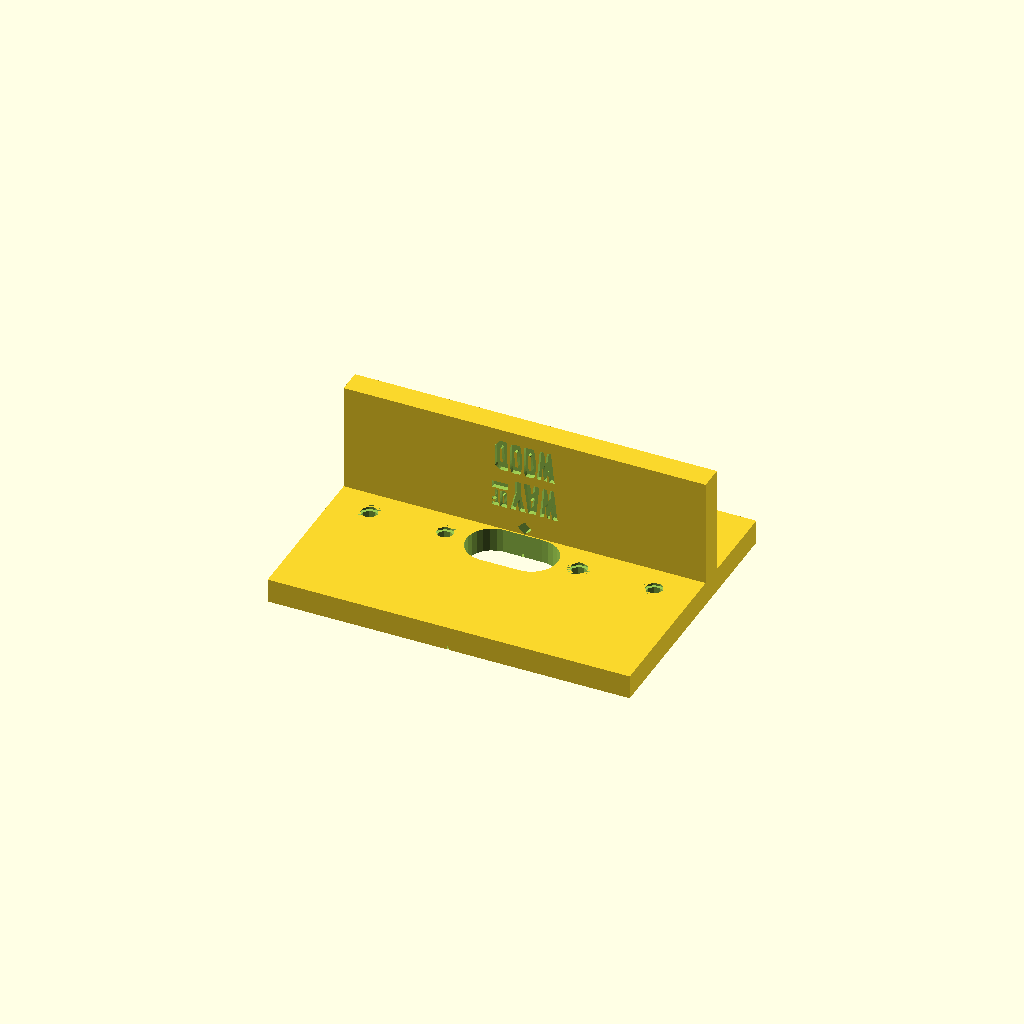
Cell 1: the model at its default parameters.
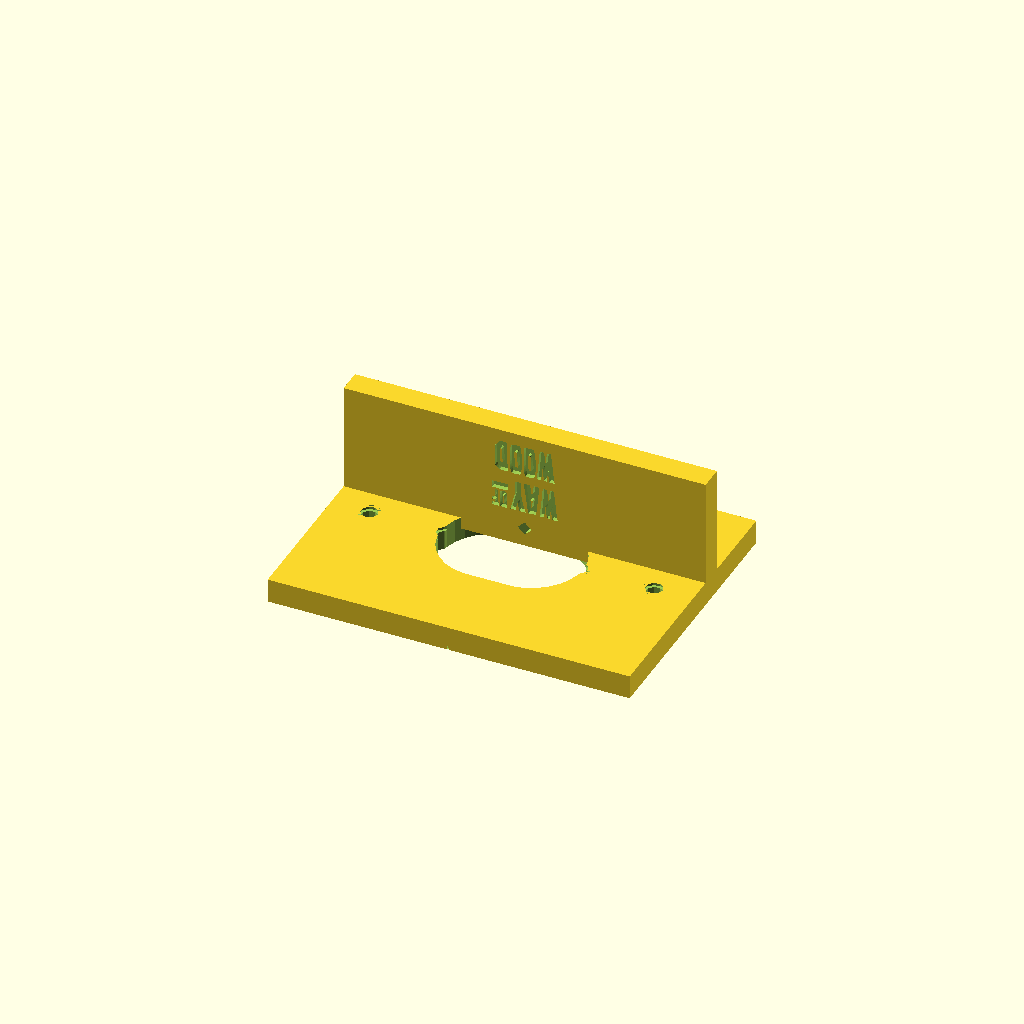
Cell 2: bushingsize = 34.3 (everything else at default).
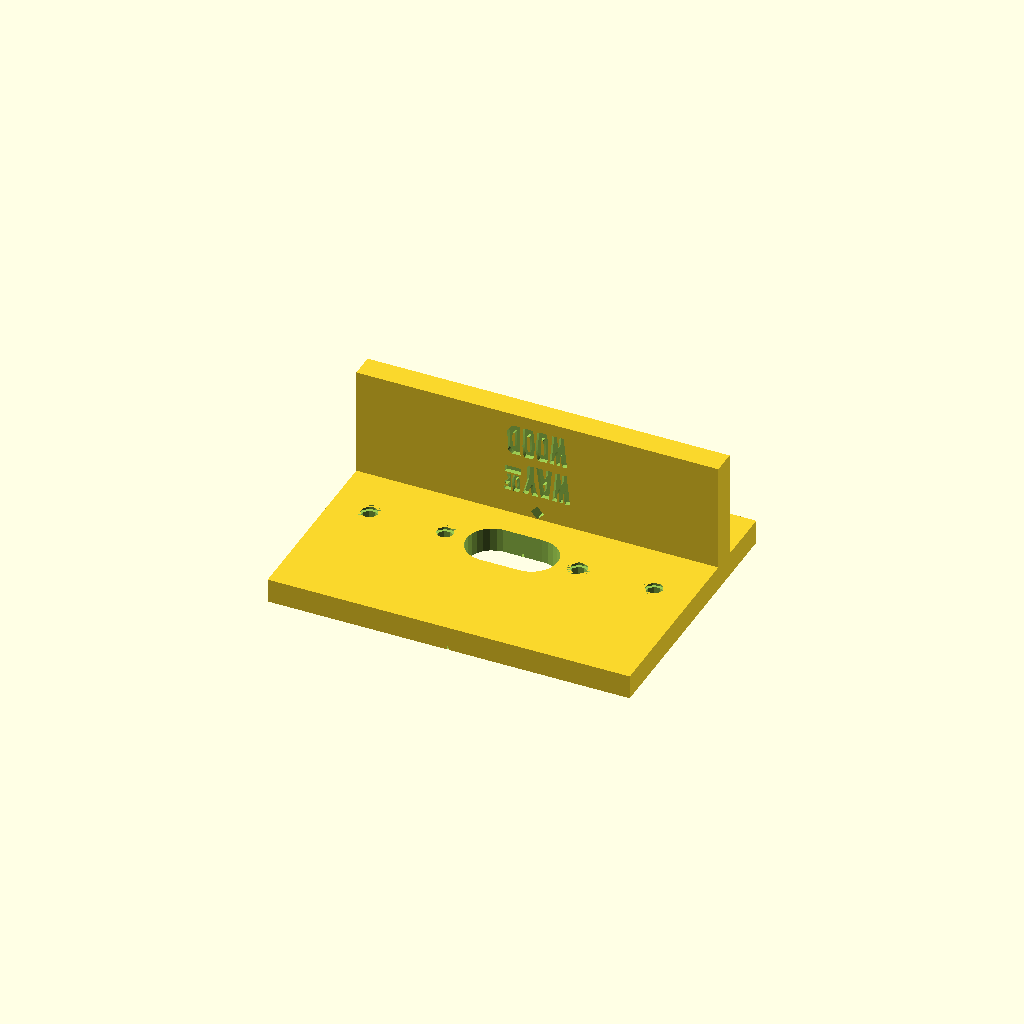
Cell 3: materialwidth = 36 (everything else at default).
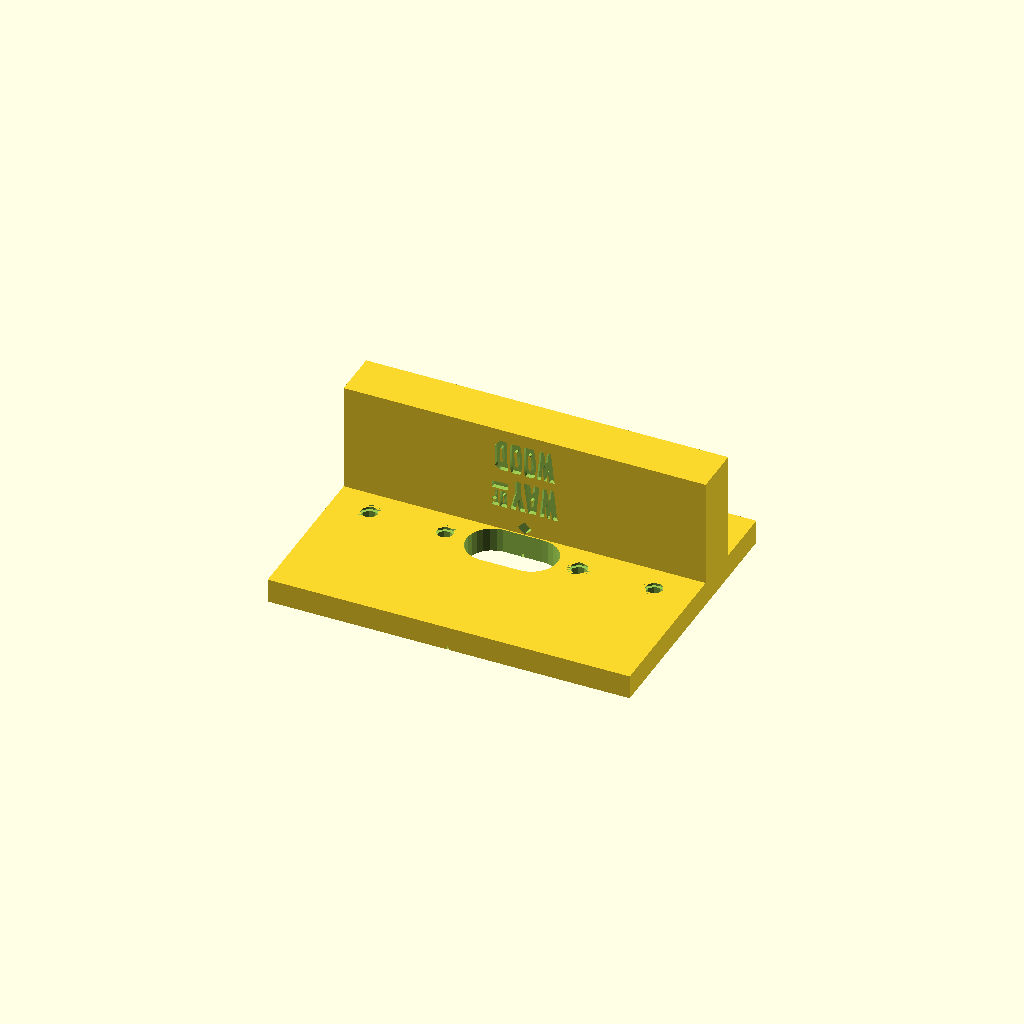
Cell 4 — regplatethickness set to 16, the other parameters unchanged.
One fixed orthographic camera (rotation 55°, 0°, 25°; colour scheme Cornfield) for every cell.
OpenSCAD source file inputs/thingiverse/files/thing-2748220/files/loose-tennon-jig.scad:
/* [Simple settings] */

// Size of the guide bushing you are using in the router
bushingsize = 17.15;
// Values above 1 make the domino slot larger
size = 1;
// Width of the material you want to use
materialwidth = 18;

/* [Registration plate] */

// Thickness of the registration plate
regplatethickness = 8;
// Height of the registration plate
regplateheight = 40;

/* [Base plate] */

// Strength of the base plate
baseplatethickness = 8;
// Width of the baseplate
baseplatewidth = 120;
// Height of the baseplate (set to 0 for automatic calculation)
baseplateheight = 90;

/* [Alignment helpers] */

// Distance of the alignmentpin from the center
alignmentpindistance = 25;
// Diameter of the alignmentpin hole
alignmentpindiameter = 5.6;
// Number of alignmentpins
alignmentpincount = 2; // [0:1:10]
// Diameter of recess for bookshelf pins
recessdiameter=7.5;
// Depth of the pin recess
recess=1.5;


dominowidth = 13 * size;

difference() {

  difference() {

    translate([0,0,baseplatethickness/2]) union() {

      // Baseplate
      difference() {
        cube([baseplatewidth,baseplateheightcalc(),baseplatethickness], center=true);
        hull() {
            translate([-dominowidth/2,0,0]) cylinder(h=2*baseplatethickness, d=bushingsize, center=true);
            translate([dominowidth/2,0,0]) cylinder(h=2*baseplatethickness, d=bushingsize, center=true);
        }
      }

      // Registration plate
      translate([0,0.5*regplatethickness+0.5*materialwidth,regplateheight/2])
        cube([baseplatewidth,regplatethickness,regplateheight], center=true);

    }

    // Logo
    translate([0,0.5*materialwidth,0.5*regplateheight+baseplatethickness]) rotate([90,180,0]) union() {
       scale([logosize(),logosize(),3]) translate([0,0,-0.5])  wow_logo();
      }


    // Center alignment line
    rotate([90,0,0])
      translate([-0.1*baseplatethickness,0,0])
         linear_extrude(baseplateheightcalc()+2, center=true)
           polygon(points=[[0,0], [0.5,0.2*baseplatethickness], [1,0]]);

    // Registration plate alignment line
    hull() {
      translate([0,0.5*regplatethickness+0.5*materialwidth,sqrt(3*3+3*3)/2+baseplatethickness])
        rotate([45,0,90])
          cube([1.1*regplatethickness,3,3],center=true);

        translate([0,0.5*materialwidth+regplatethickness,sqrt(6*6+6*6)/2+baseplatethickness])
          rotate([45,0,90])
            cube([1,6,6],center=true);
    }

  }

  // Alignment holes
  if (alignmentpincount > 0) {
    for (i=[1:alignmentpincount]) {
      union() {
        translate([-i*alignmentpindistance+0.5*alignmentpindiameter,0,baseplatethickness/2])
         cylinder(r=alignmentpindiameter/2, h=2*baseplatethickness, center=true);
        translate([i*alignmentpindistance-0.5*alignmentpindiameter,0,baseplatethickness/2])
         cylinder(r=alignmentpindiameter/2, h=2*baseplatethickness, center=true);

       translate([-i*alignmentpindistance+0.5*alignmentpindiameter,0,baseplatethickness-recess/2])
        cylinder(r=recessdiameter/2, h=recess, center=true);
      translate([i*alignmentpindistance-0.5*alignmentpindiameter,0,baseplatethickness-recess/2])
       cylinder(r=recessdiameter/2, h=recess, center=true);

       }
     }
   }
 }



function baseplateheightcalc() = (baseplateheight==0) ? materialwidth + (2*regplatethickness) : baseplateheight ;

function logosize() = (baseplatewidth < regplateheight) ? 0.6*baseplatewidth : 0.6*regplateheight ;


module wow_logo()
{
 /* Generated by trace2scad version 20150415
    http://aggregate.org/MAKE/TRACE2SCAD/
    Optimized model has 607/4417 original points
 */
 minx=0; /* polygon minx=0 */
 miny=0; /* polygon miny=3 */
 maxx=18220; /* polygon maxx=18220 */
 maxy=20000; /* polygon maxy=20000 */
 dx=maxx-minx;
 dy=maxy-miny;
 maxd=((dx>dy)?dx:dy);
 scale([1/maxd, 1/maxd, 1])
 translate([-minx-dx/2, -miny-dy/2, 0])
 linear_extrude(height=1, convexity=607)
 union() {
  union() {
   union() {
    difference() {
     polygon([[14210,19995],[14210,19990],[14075,19974],[14064,19960],[14028,19443],[13970,18717],[13934,18123],[13929,17563],[13975,16413],[14027,15858],[14075,15523],[14158,15158],[14183,15140],[14533,15122],[14618,15113],[15248,15113],[15603,15164],[15818,15221],[15848,15233],[15860,15258],[15932,15778],[15975,16168],[16003,16633],[16020,17074],[16026,17933],[15995,18638],[15968,18904],[15899,19348],[15832,19630],[15739,19908],[15721,19947],[15712,19955],[15405,19962],[14933,19986],[14910,20000],[14210,20000]], convexity=7);
     polygon([[15077,18800],[15084,18795],[15135,18458],[15182,18028],[15200,17843],[15221,17398],[15216,16768],[15203,16534],[15187,16514],[14825,16460],[14800,16471],[14725,16995],[14700,17233],[14685,17388],[14676,17708],[14682,18711],[14701,18735],[14750,18760],[14908,18793],[15049,18808],[15070,18806]], convexity=7);
    }
   }
   polygon([[16790,19970],[16708,19966],[16333,19935],[16320,19918],[16335,18918],[16390,16913],[16410,16268],[16420,15161],[16543,15140],[16978,15128],[17200,15134],[17303,15149],[17346,15164],[17354,15170],[17359,15413],[17340,16138],[17329,16798],[17362,17213],[17380,17344],[17941,17356],[17958,17369],[18010,17648],[18035,17940],[18059,18343],[18045,18358],[17883,18370],[17315,18376],[17302,18389],[17295,18769],[17310,18985],[17336,19074],[17358,19080],[17658,19075],[18065,19052],[18161,19041],[18179,19059],[18195,19181],[18210,19290],[18220,19290],[18220,19928],[17950,19953],[17743,19971],[16873,19974]], convexity=12);
   polygon([[900,19930],[768,19926],[278,19879],[0,19840],[0,19776],[14,19765],[31,19650],[157,18873],[270,18044],[363,17265],[430,16650],[582,15220],[775,13498],[1028,11239],[1053,11221],[1143,11210],[1480,11218],[1618,11227],[1983,11227],[2104,11210],[2119,11224],[2190,11745],[2257,12311],[2372,13408],[2430,13936],[2495,14441],[2500,14460],[2519,14470],[2567,14003],[2612,13620],[2682,13110],[2972,11224],[2984,11211],[3179,11207],[3555,11243],[3883,11280],[4113,11290],[4129,11309],[4245,12553],[4532,15720],[4645,16868],[4758,17920],[4873,18870],[4940,19380],[4995,19769],[4989,19796],[4983,19805],[4828,19835],[4563,19855],[3920,19860],[3785,19872],[3749,19876],[3720,19728],[3697,19545],[3631,18753],[3572,17883],[3503,17080],[3434,16523],[3415,16389],[3392,16356],[3386,16354],[3307,16760],[3285,16903],[3217,17448],[3170,17896],[3045,19170],[3000,19530],[2954,19791],[2935,19813],[2493,19841],[2298,19836],[2176,19809],[2150,19782],[2120,19535],[2075,19073],[2030,18518],[1973,17778],[1927,17213],[1903,16955],[1885,16820],[1881,16814],[1847,17060],[1767,17843],[1677,18654],[1584,19395],[1506,19917],[1490,19932],[1033,19934]], convexity=14);
   polygon([[9653,19895],[9578,19891],[9158,19880],[8863,19852],[8859,19821],[9006,19443],[9211,18828],[9405,18148],[9585,17423],[9815,16373],[9953,15690],[9999,15462],[10033,13923],[10062,12265],[10043,11243],[10064,11218],[10288,11186],[10653,11179],[11193,11198],[11800,11212],[11815,11228],[11855,14883],[11869,15283],[12122,16263],[12930,19398],[13037,19850],[13023,19864],[12898,19880],[12368,19899],[11703,19880],[11625,19710],[11497,19278],[11390,18798],[11198,17863],[11108,17513],[11081,17462],[10977,17795],[10901,18133],[10843,18447],[10775,18880],[10693,19420],[10612,19875],[10598,19889],[10258,19900],[9728,19899]], convexity=11);
   union() {
    difference() {
     polygon([[8053,19870],[8033,19866],[7546,19820],[7013,19793],[5986,19794],[5968,19733],[5842,18843],[5750,18118],[5613,16898],[5455,15301],[5352,14175],[5193,12445],[5065,11172],[5083,11156],[5178,11144],[5603,11136],[6390,11150],[6579,11155],[6599,11173],[6640,11487],[6767,12760],[6790,12950],[6880,13581],[6902,13714],[7312,13723],[7343,13713],[7395,13237],[7440,12683],[7498,11798],[7536,11220],[7549,11209],[7797,11185],[8213,11160],[8633,11154],[9063,11170],[9321,11200],[9372,11215],[9377,11220],[9290,11745],[9153,12633],[9040,13390],[8788,15210],[8662,16145],[8410,17985],[8227,19213],[8119,19875],[8073,19874]], convexity=11);
     polygon([[7219,17983],[7230,17928],[7294,17377],[7511,15737],[7493,15721],[7048,15682],[6904,15671],[6879,15687],[7018,16886],[7106,17513],[7201,18053],[7209,18038]], convexity=7);
    }
   }
   polygon([[17953,14643],[17908,14638],[14628,14631],[14355,14610],[13626,14555],[13614,14528],[13605,13628],[13620,13533],[13631,12723],[13643,12710],[13935,12695],[15223,12669],[16685,12680],[17360,12700],[17790,12730],[18031,12766],[18050,12787],[18075,13211],[18097,14322],[18090,14636],[18079,14650],[17998,14648]], convexity=7);
   union() {
    difference() {
     polygon([[7828,8830],[7723,8826],[7530,8810],[6978,8760],[6525,8708],[6513,8703],[6425,8443],[6299,7953],[6232,7613],[6162,7125],[6115,6598],[6092,6158],[6074,5546],[6084,3793],[6107,3145],[6145,2538],[6218,1908],[6263,1607],[6371,1058],[6457,703],[6607,184],[6631,155],[7138,91],[7398,68],[8103,68],[8518,116],[8933,206],[9153,278],[9220,934],[9267,1515],[9330,2478],[9358,3173],[9383,4028],[9402,4698],[9403,6183],[9368,6740],[9325,7191],[9300,7373],[9260,7641],[9165,8080],[9056,8463],[8938,8776],[8873,8796],[8541,8830],[7933,8833]], convexity=6);
     polygon([[7987,6799],[7994,6788],[8035,6410],[8075,5868],[8100,5203],[8130,2808],[8152,2390],[8114,2363],[7999,2320],[7914,2303],[7514,2293],[7495,2328],[7417,2975],[7372,3455],[7325,4128],[7280,5095],[7260,5748],[7235,6722],[7257,6745],[7430,6775],[7808,6791],[7980,6810]], convexity=6);
    }
   }
   union() {
    difference() {
     polygon([[11625,8830],[11528,8826],[11173,8798],[10725,8753],[10345,8715],[10331,8715],[10302,8691],[10160,8208],[10090,7913],[10020,7540],[9975,7226],[9953,7035],[9930,6797],[9905,6438],[9884,5935],[9878,4888],[9884,3790],[9895,3418],[9918,2955],[9956,2423],[10032,1805],[10134,1228],[10254,708],[10414,169],[10423,160],[10890,95],[11203,68],[11898,68],[12338,120],[12673,191],[12918,266],[12954,281],[13030,1028],[13102,2045],[13125,2448],[13150,2995],[13190,4218],[13208,5603],[13185,6483],[13160,6833],[13137,7075],[13115,7270],[13070,7573],[12975,8043],[12865,8433],[12736,8775],[12718,8789],[12388,8830],[11723,8834]], convexity=8);
     polygon([[11794,6796],[11799,6788],[11813,6634],[11848,6253],[11875,5778],[11890,5493],[11910,4528],[11925,3060],[11948,2398],[11945,2380],[11848,2334],[11730,2304],[11313,2290],[11300,2306],[11253,2663],[11185,3308],[11140,3878],[11115,4305],[11075,5128],[11045,6443],[11043,6731],[11068,6751],[11233,6775],[11608,6791],[11790,6805]], convexity=6);
    }
   }
   polygon([[1633,8785],[1553,8781],[1068,8732],[838,8699],[814,8688],[957,7800],[1003,7495],[1117,6608],[1185,6020],[1323,4730],[1447,3593],[1493,3188],[1837,122],[1844,93],[1864,76],[2076,70],[2625,85],[2773,85],[2915,70],[2929,93],[3010,673],[3080,1270],[3230,2696],[3273,3058],[3316,3352],[3321,3362],[3332,3302],[3355,3082],[3400,2668],[3480,2058],[3642,1010],[3789,73],[3803,64],[4150,75],[4563,123],[4831,144],[4920,146],[4936,164],[4975,546],[5135,2290],[5270,3797],[5443,5605],[5580,6879],[5648,7443],[5693,7801],[5806,8641],[5784,8665],[5663,8690],[5298,8716],[4963,8710],[4620,8725],[4573,8735],[4549,8717],[4500,8338],[4450,7700],[4370,6570],[4302,5833],[4231,5298],[4215,5200],[4211,5194],[4180,5283],[4107,5685],[4041,6183],[3993,6638],[3925,7335],[3825,8301],[3769,8623],[3758,8668],[3403,8696],[3088,8691],[2983,8666],[2966,8643],[2942,8493],[2875,7803],[2760,6334],[2705,5724],[2681,5700],[2588,6615],[2520,7232],[2452,7803],[2383,8343],[2320,8779],[2289,8790],[1713,8788]], convexity=17);
   union() {
    difference() {
     polygon([[14457,8720],[14322,8716],[14025,8683],[13759,8634],[13740,8615],[13810,7398],[13880,6018],[13925,4925],[13965,3688],[13981,2013],[13965,625],[13949,190],[13964,167],[14200,101],[14528,42],[14823,9],[14843,3],[15388,3],[15688,55],[15873,116],[15999,188],[16182,343],[16328,483],[16533,718],[16926,1222],[17175,1513],[17235,1594],[17324,1748],[17374,1868],[17396,1970],[17402,2015],[17383,2490],[17355,3138],[17329,4658],[17315,6600],[17300,7571],[17275,7656],[17212,7773],[17066,7958],[16849,8158],[16558,8380],[16208,8599],[16028,8692],[15488,8699],[15252,8715],[14593,8723]], convexity=8);
     polygon([[15785,6295],[15794,6290],[15867,5806],[15930,5303],[15975,4756],[16001,4197],[15991,3430],[15968,3065],[15923,2638],[15849,2213],[15835,2190],[15780,2198],[15374,2286],[15366,2309],[15328,3430],[15283,4398],[15213,5564],[15169,6210],[15206,6238],[15283,6270],[15433,6299],[15776,6300]], convexity=6);
    }
   }
  }
 }
}
Customizer parameters (derived from the source; name, type, default, range or options):
bushingsize: number, default 17.15
size: number, default 1
materialwidth: number, default 18
regplatethickness: number, default 8
regplateheight: number, default 40
baseplatethickness: number, default 8
baseplatewidth: number, default 120
baseplateheight: number, default 90
alignmentpindistance: number, default 25
alignmentpindiameter: number, default 5.6
alignmentpincount: number, default 2, range 0 to 10, step 1
recessdiameter: number, default 7.5
recess: number, default 1.5
